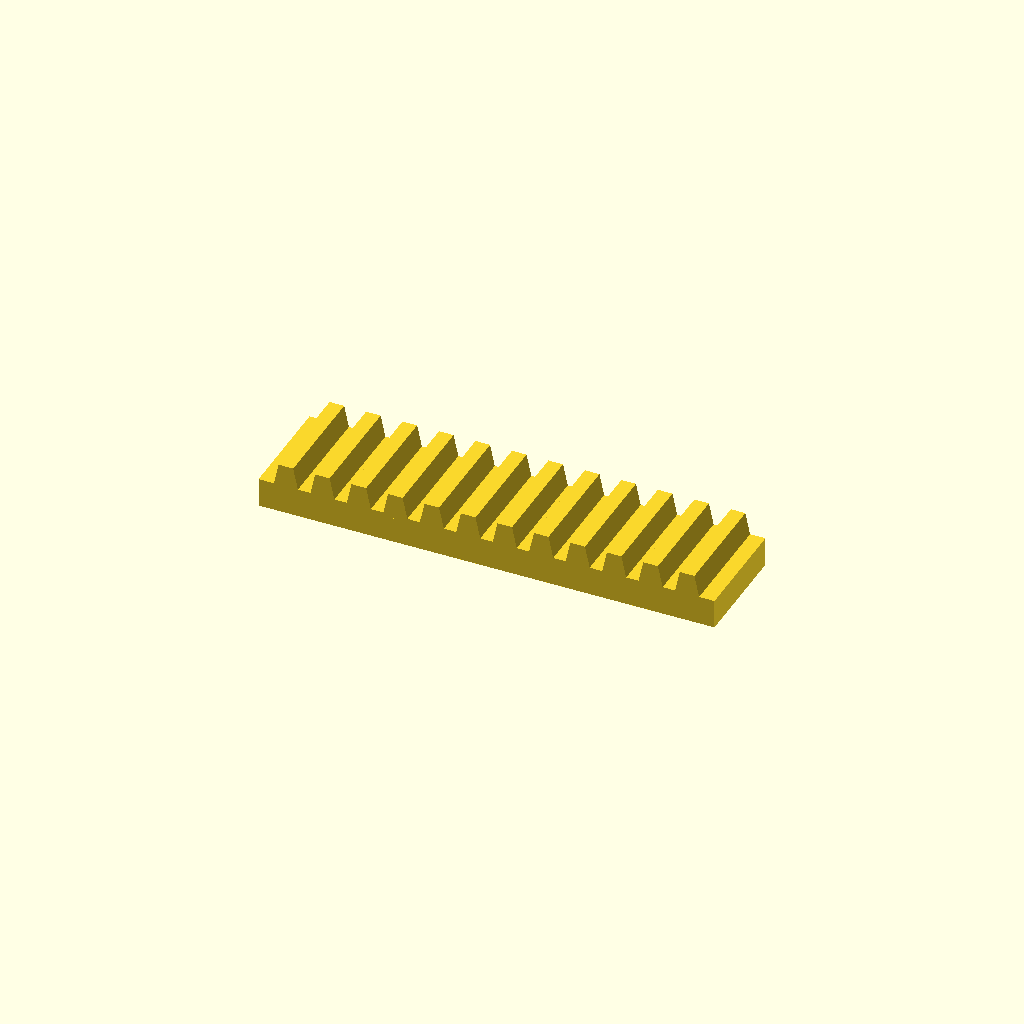
Cell 1: the model at its default parameters.
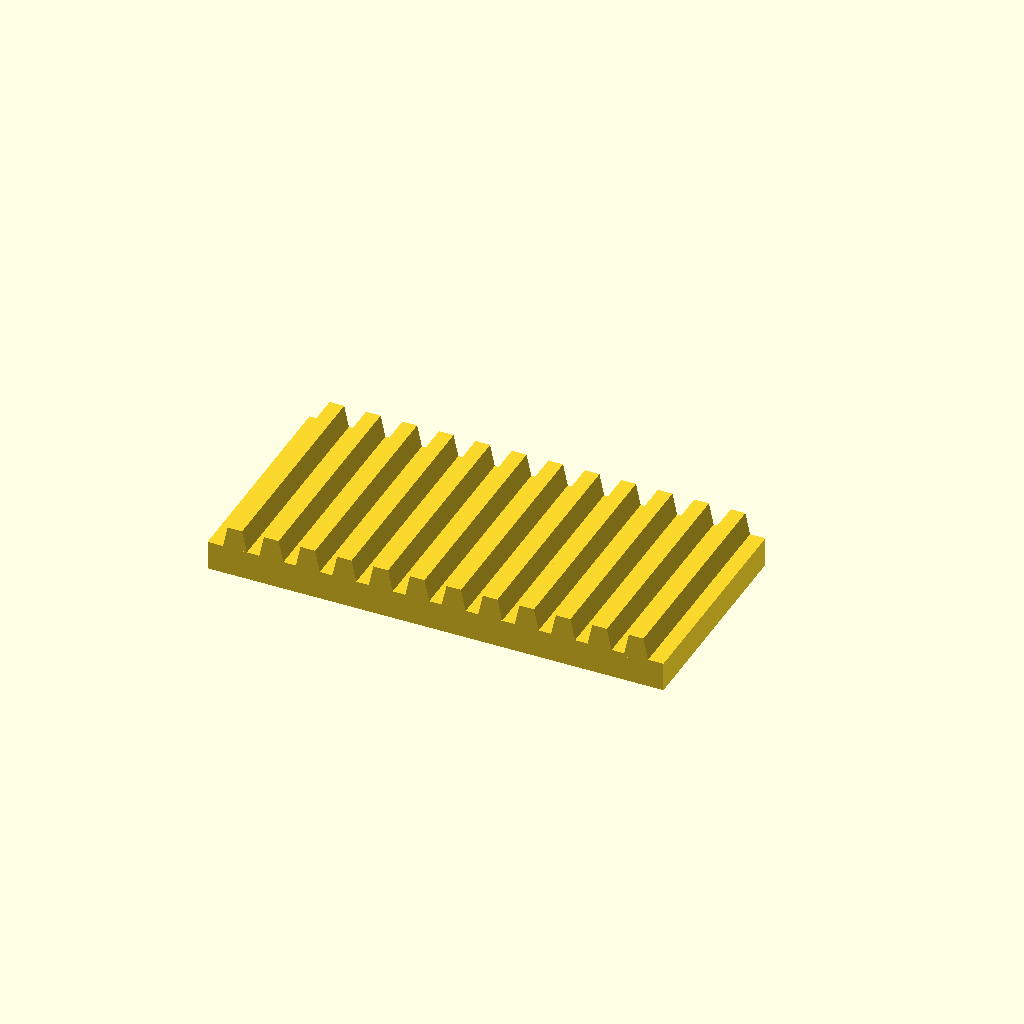
Cell 2: bar_w = 60 (everything else at default).
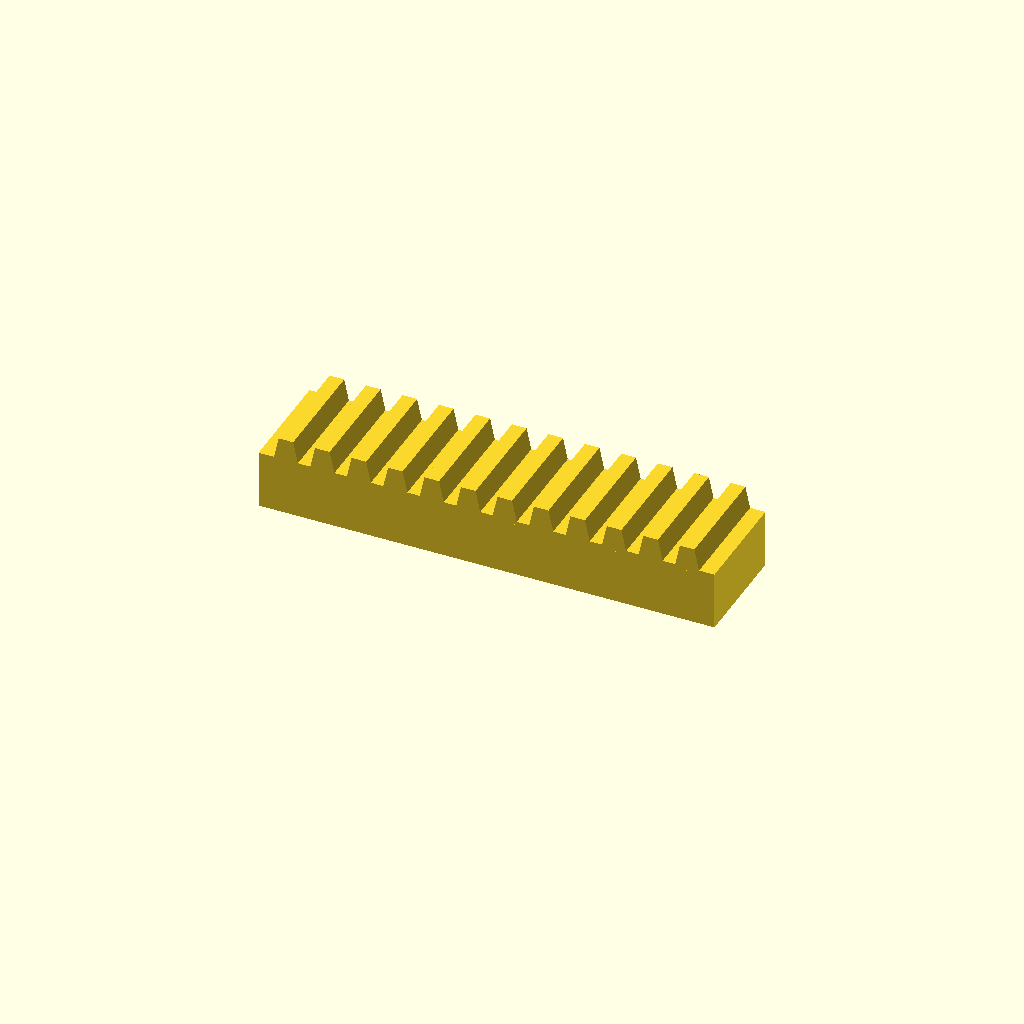
Cell 3: bar_h = 16 (everything else at default).
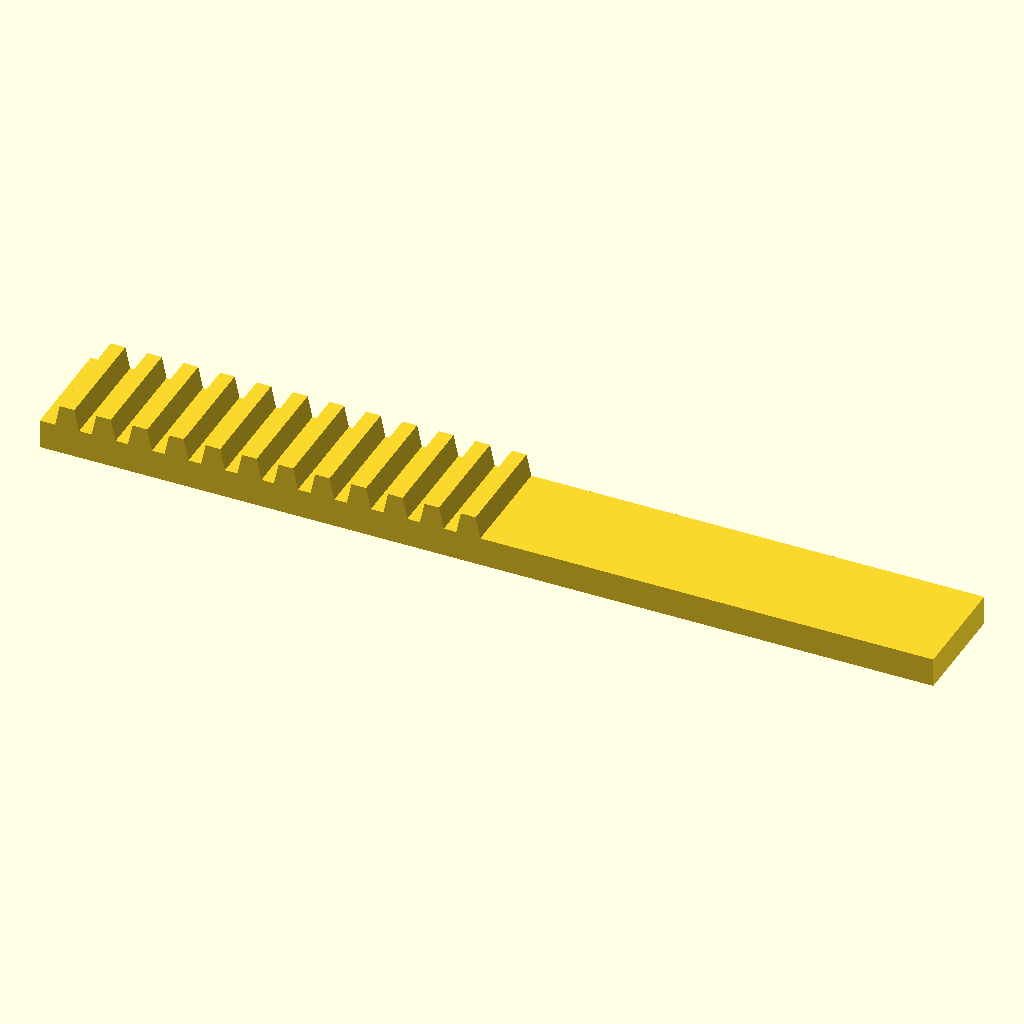
Cell 4 — teeth set to 24, the other parameters unchanged.
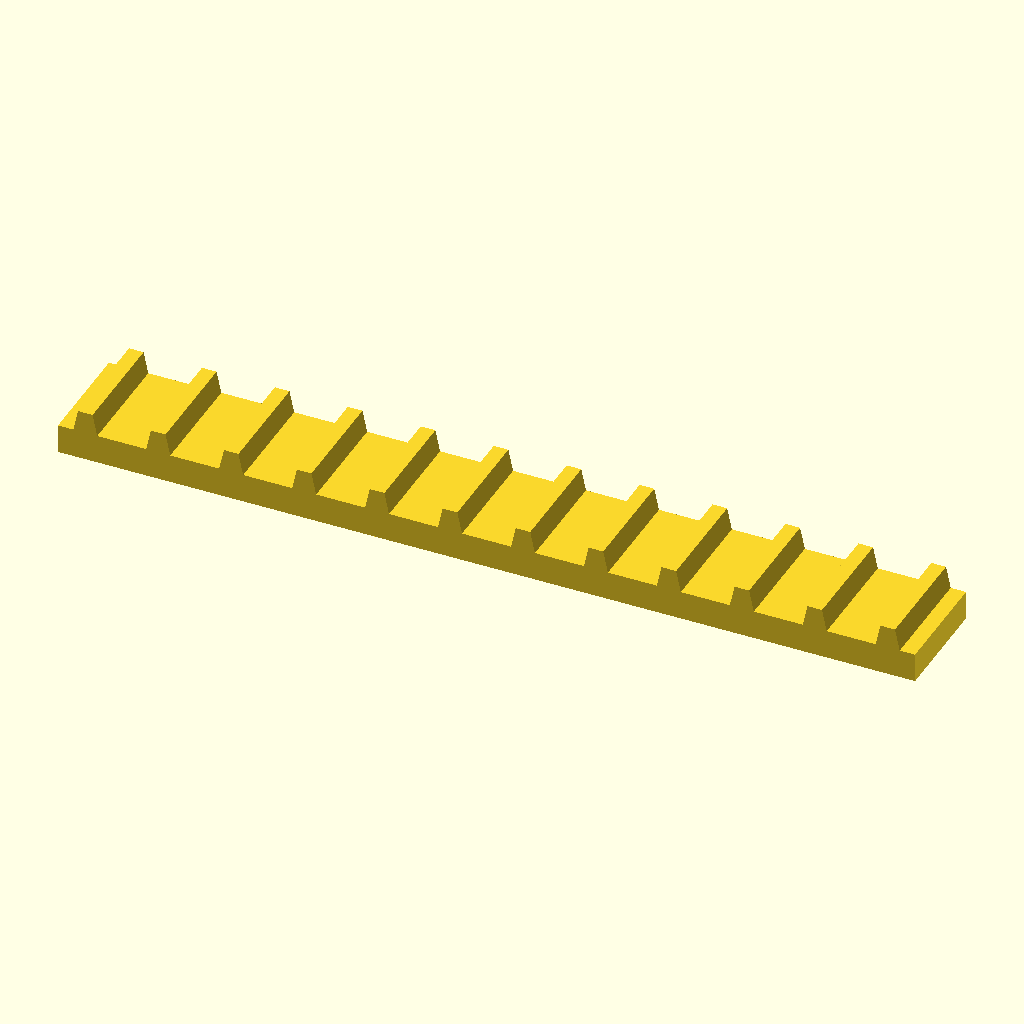
Cell 5: pitch = 20 (everything else at default).
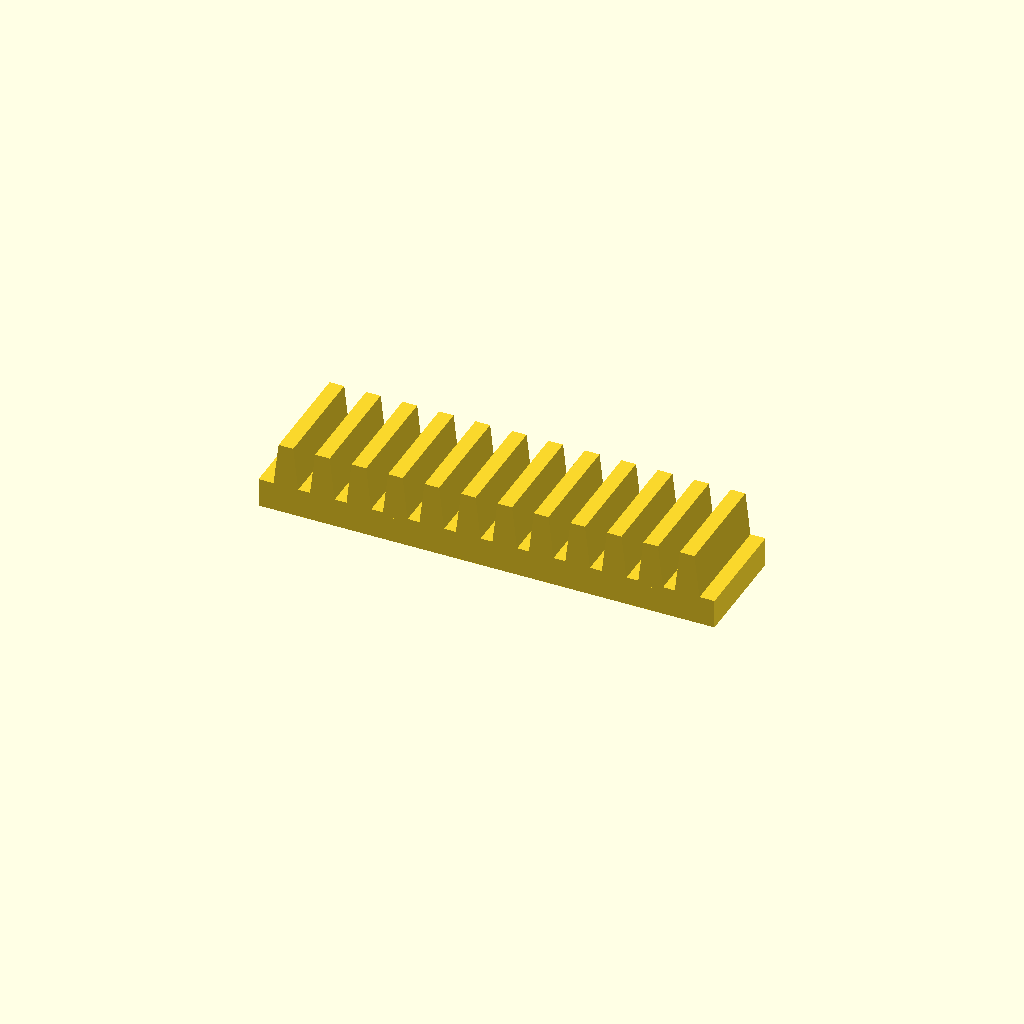
Cell 6 — tooth_h set to 12, the other parameters unchanged.
One fixed orthographic camera (rotation 55°, 0°, 25°; colour scheme Cornfield) for every cell.
OpenSCAD source file optional_data/data/place1/rackbars/part_0130.scad:
$fn = 32;

// ----------------------------------------------------------------------
// Toothed rack, 12 teeth
// 10 mm pitch, 6 mm teeth
// ----------------------------------------------------------------------

// --- parameters (mm) ---
bar_w = 30;   // bar width (Y)
bar_h = 8;    // bar height (Z)
teeth = 12;   // number of teeth
pitch = 10;   // tooth pitch
tooth_h = 6;  // tooth height above the bar
root_w = 7;   // tooth width at the root
crest_w = 4;  // tooth width at the crest

// --- derived feature positions (mm) ---
span = (teeth - 1) * pitch;  // = 110   distance between the outer teeth
bar_l = span + root_w + 8;   // = 125   bar length: teeth plus 4 mm at each end
tooth_x = -span / 2;         // = -55   X of the first tooth
height = bar_h + tooth_h;    // = 14   overall height
feature_centers = [
  [tooth_x + 0 * pitch, -bar_w / 2],
  [tooth_x + 1 * pitch, -bar_w / 2],
  [tooth_x + 2 * pitch, -bar_w / 2],
  [tooth_x + 3 * pitch, -bar_w / 2],
  [tooth_x + 4 * pitch, -bar_w / 2],
  [tooth_x + 5 * pitch, -bar_w / 2],
  [tooth_x + 6 * pitch, -bar_w / 2],
  [tooth_x + 7 * pitch, -bar_w / 2],
  [tooth_x + 8 * pitch, -bar_w / 2],
  [tooth_x + 9 * pitch, -bar_w / 2],
  [tooth_x + 10 * pitch, -bar_w / 2],
  [tooth_x + 11 * pitch, -bar_w / 2]
];   // tooth centre line, drives the tooth loop

// bar with a rack of teeth, one extruded trapezoium per centre
module rack_tooth() {
  linear_extrude(height = bar_w)
    polygon(points = [
      [0, 0],
      [root_w, 0],
      [root_w / 2 + crest_w / 2, tooth_h + 1],
      [root_w / 2 - crest_w / 2, tooth_h + 1]
    ]);
}

union() {
  translate([-bar_l / 2, -bar_w, 0]) cube([bar_l, bar_w, bar_h]);
  for (centre = feature_centers)
    translate([centre[0] - root_w / 2, 0, bar_h - 1]) rotate([90, 0, 0]) rack_tooth();
}
Parameter table extracted from the source (name, type, default, range or options):
bar_w: number, default 30
bar_h: number, default 8
teeth: number, default 12
pitch: number, default 10
tooth_h: number, default 6
root_w: number, default 7
crest_w: number, default 4
